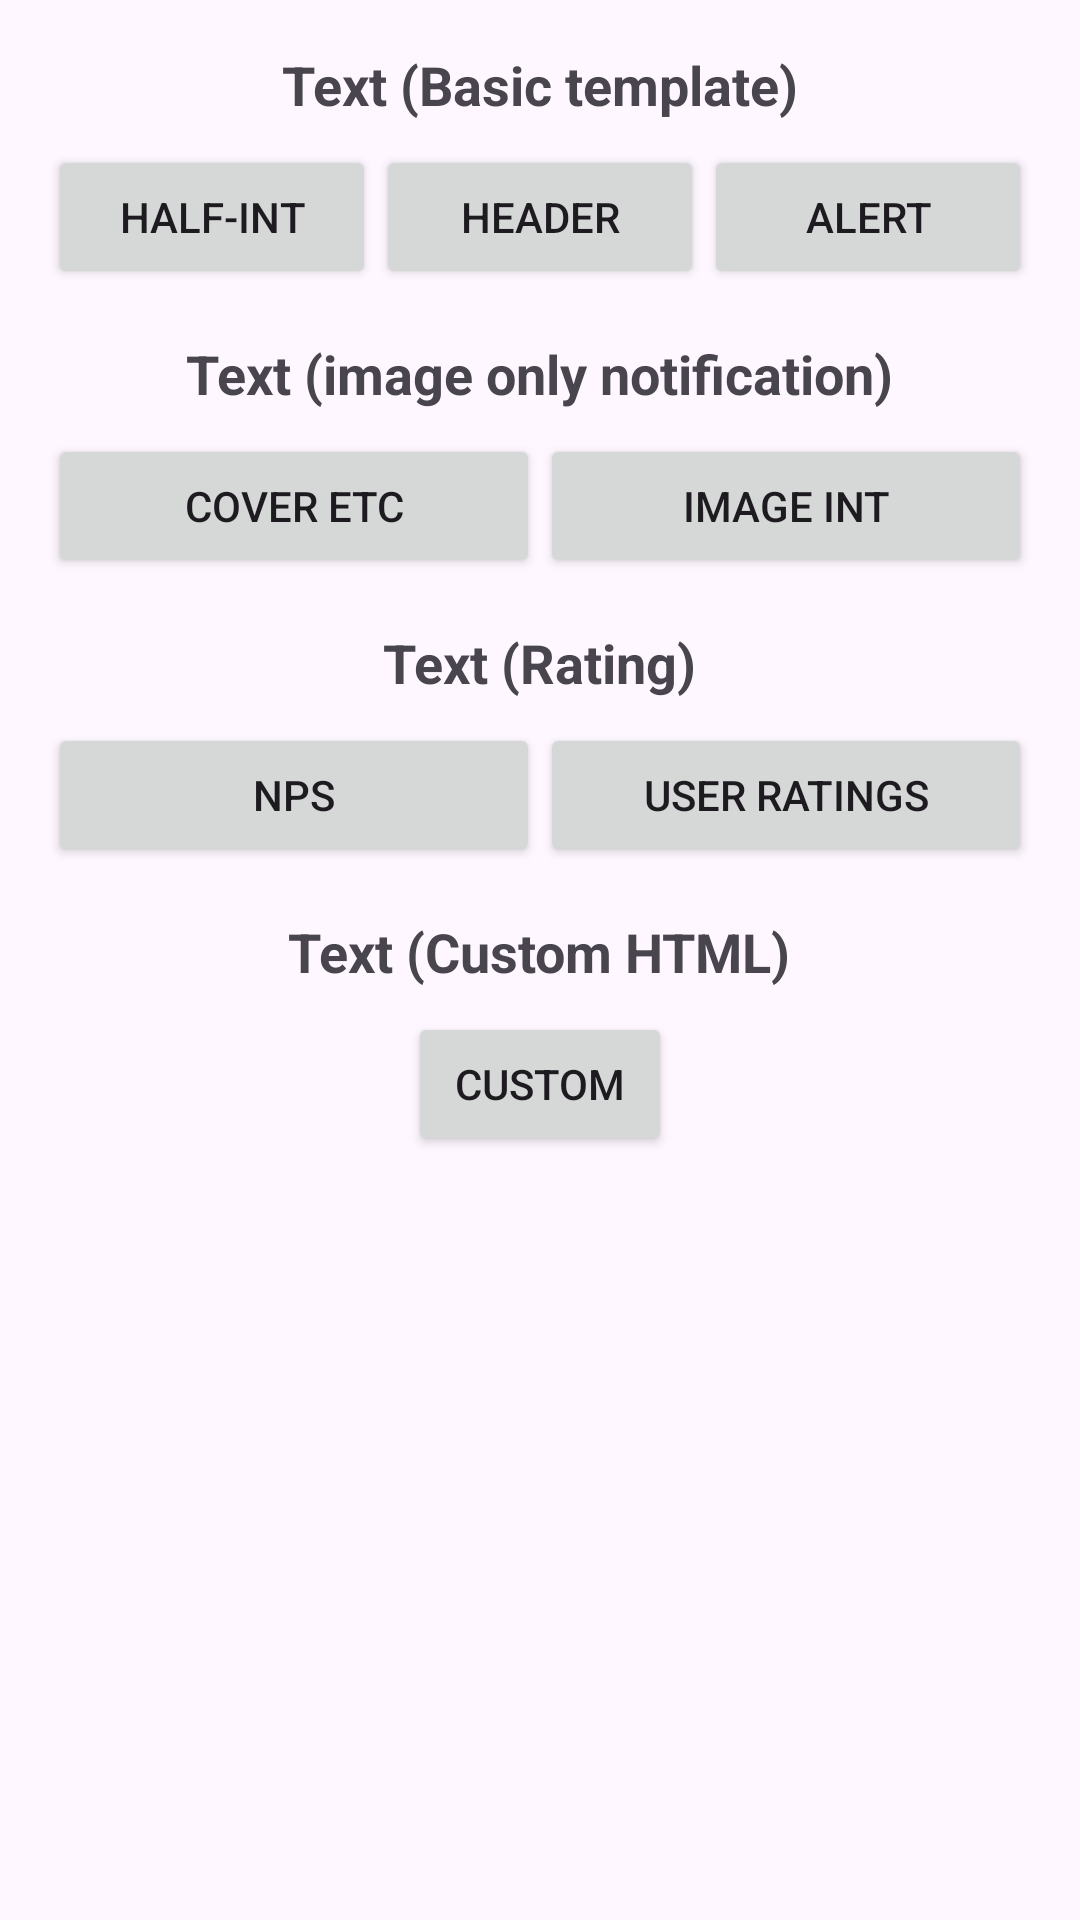

Android layout source for this screen:
<!-- AndroidManifest.xml: application theme Theme.CtAndroid -->
<!-- res/layout/activity_in_app.xml -->
<?xml version="1.0" encoding="utf-8"?>
<ScrollView xmlns:android="http://schemas.android.com/apk/res/android"
    android:layout_width="match_parent"
    android:layout_height="match_parent"
    android:padding="16dp">

    <LinearLayout
        android:layout_width="match_parent"
        android:layout_height="wrap_content"
        android:orientation="vertical"
        android:gravity="center">

        
        <TextView
            android:id="@+id/basic_template_header"
            android:layout_width="wrap_content"
            android:layout_height="wrap_content"
            android:text="Text (Basic template)"
            android:textSize="18sp"
            android:textStyle="bold"
            android:layout_marginBottom="8dp" />

        <LinearLayout
            android:layout_width="match_parent"
            android:layout_height="wrap_content"
            android:orientation="horizontal"
            android:gravity="center">

            <Button
                android:id="@+id/half_int_button"
                android:layout_width="0dp"
                android:layout_height="wrap_content"
                android:layout_weight="1"
                android:text="Half-Int" />

            <Button
                android:id="@+id/header_button"
                android:layout_width="0dp"
                android:layout_height="wrap_content"
                android:layout_weight="1"
                android:text="Header" />

            <Button
                android:id="@+id/alert_button"
                android:layout_width="0dp"
                android:layout_height="wrap_content"
                android:layout_weight="1"
                android:text="Alert" />
        </LinearLayout>

        
        <TextView
            android:id="@+id/image_only_notification_header"
            android:layout_width="wrap_content"
            android:layout_height="wrap_content"
            android:text="Text (image only notification)"
            android:textSize="18sp"
            android:textStyle="bold"
            android:layout_marginTop="16dp"
            android:layout_marginBottom="8dp" />

        <LinearLayout
            android:layout_width="match_parent"
            android:layout_height="wrap_content"
            android:orientation="horizontal"
            android:gravity="center">

            <Button
                android:id="@+id/cover_button"
                android:layout_width="0dp"
                android:layout_height="wrap_content"
                android:layout_weight="1"
                android:text="Cover etc" />

            <Button
                android:id="@+id/image_int_button"
                android:layout_width="0dp"
                android:layout_height="wrap_content"
                android:layout_weight="1"
                android:text="Image Int" />
        </LinearLayout>

        
        <TextView
            android:id="@+id/rating_header"
            android:layout_width="wrap_content"
            android:layout_height="wrap_content"
            android:text="Text (Rating)"
            android:textSize="18sp"
            android:textStyle="bold"
            android:layout_marginTop="16dp"
            android:layout_marginBottom="8dp" />

        <LinearLayout
            android:layout_width="match_parent"
            android:layout_height="wrap_content"
            android:orientation="horizontal"
            android:gravity="center">

            <Button
                android:id="@+id/nps_button"
                android:layout_width="0dp"
                android:layout_height="wrap_content"
                android:layout_weight="1"
                android:text="Nps" />

            <Button
                android:id="@+id/user_ratings_button"
                android:layout_width="0dp"
                android:layout_height="wrap_content"
                android:layout_weight="1"
                android:text="User Ratings" />
        </LinearLayout>

        
        <TextView
            android:id="@+id/custom_html_header"
            android:layout_width="wrap_content"
            android:layout_height="wrap_content"
            android:text="Text (Custom HTML)"
            android:textSize="18sp"
            android:textStyle="bold"
            android:layout_marginTop="16dp"
            android:layout_marginBottom="8dp" />

        <Button
            android:id="@+id/custom_html_button"
            android:layout_width="wrap_content"
            android:layout_height="wrap_content"
            android:text="Custom" />
    </LinearLayout>
</ScrollView>
<!-- resources referenced by this layout -->
<resources>
  <style name="Theme.CtAndroid" parent="Base.Theme.CtAndroid" />
  <style name="Base.Theme.CtAndroid" parent="Theme.Material3.DayNight.NoActionBar">
          
          
      </style>
</resources>
